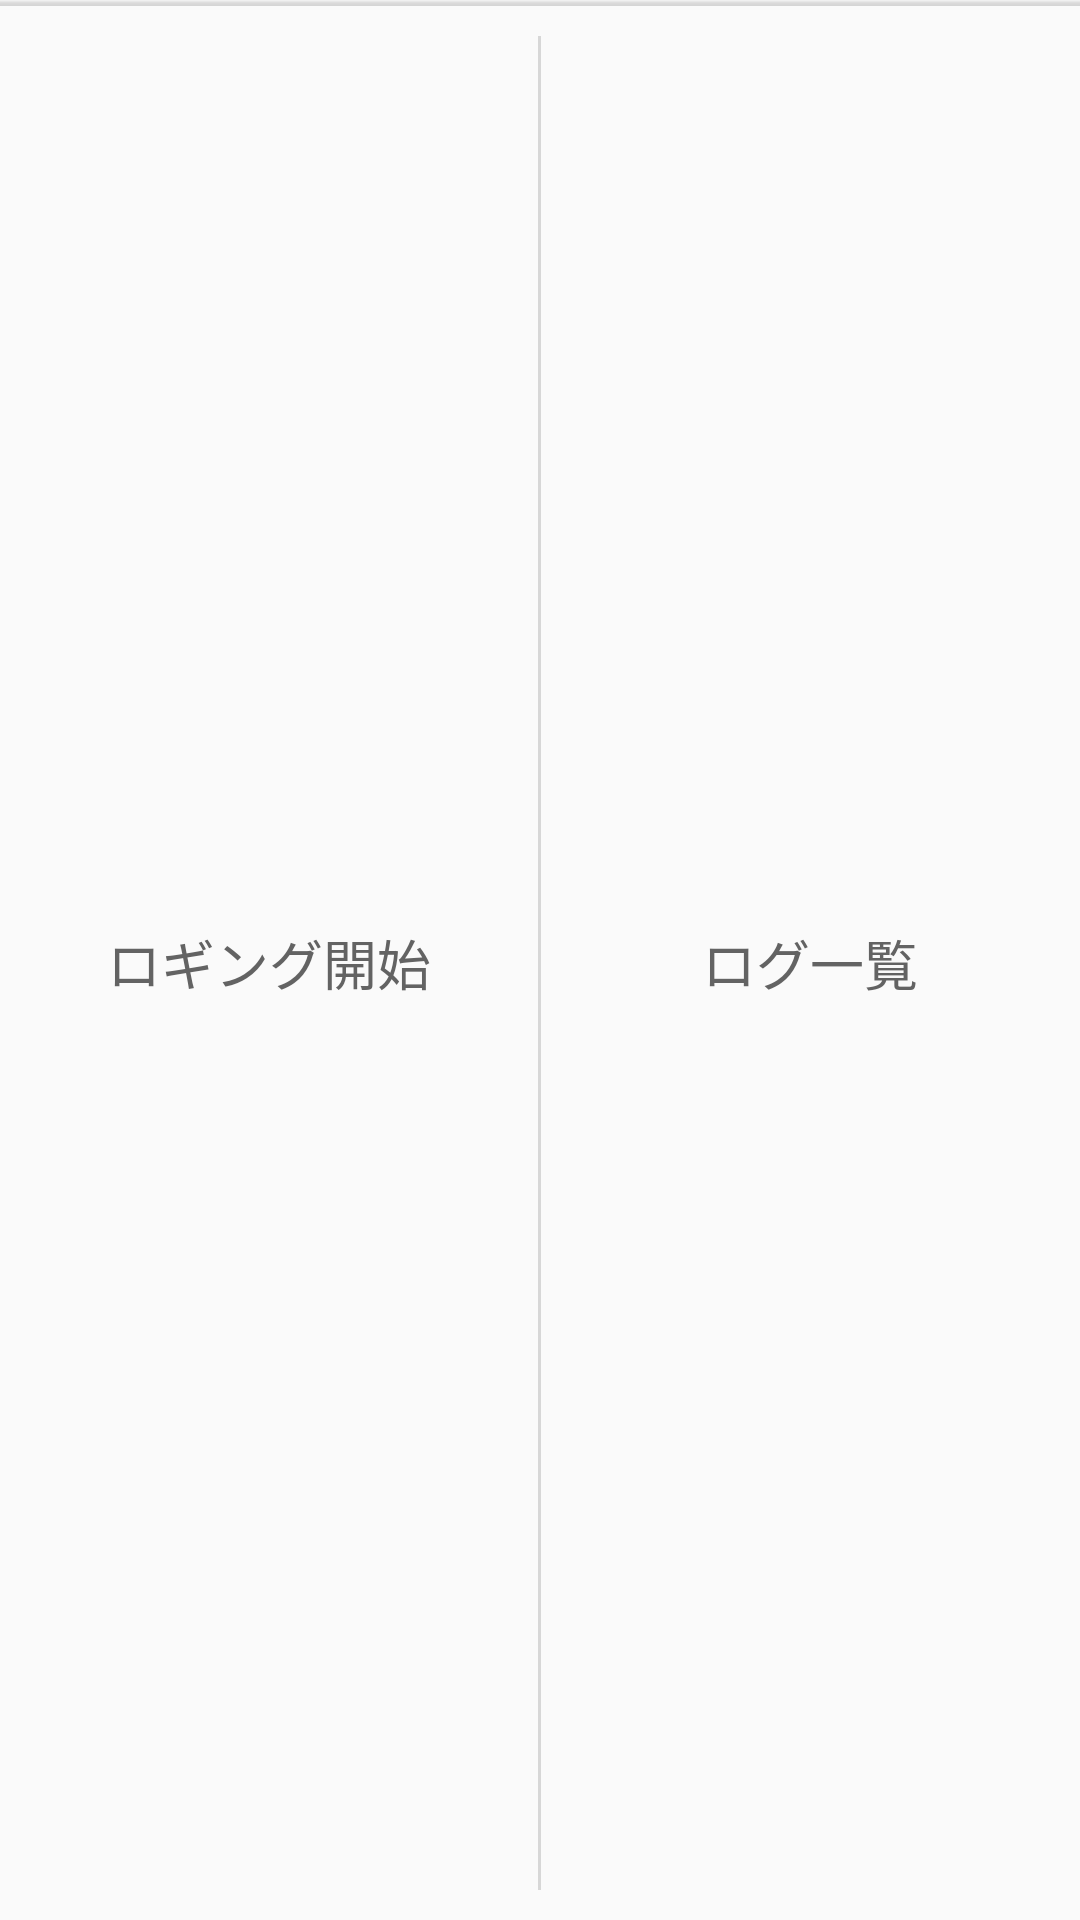

Produce the Android XML layout that renders to this screen, including the resource entries it uses.
<!-- AndroidManifest.xml: application theme AppTheme -->
<!-- res/layout/layout_bottom_navigation.xml -->
<LinearLayout xmlns:android="http://schemas.android.com/apk/res/android"
    android:layout_width="match_parent"
    android:layout_height="60dp"
    android:orientation="vertical"
    xmlns:app="http://schemas.android.com/apk/res-auto">
    <View
        android:layout_width="match_parent"
        android:layout_height="2dp"
        android:background="@drawable/ab_gradient"/>

    <LinearLayout
        android:layout_width="match_parent"
        android:layout_height="match_parent"
        android:orientation="horizontal">

        <LinearLayout
            android:id="@+id/layout_record"
            android:layout_width="0dp"
            android:layout_weight="1"
            android:gravity="center"
            android:clickable="true"
            android:background="?android:attr/selectableItemBackground"
            android:layout_height="match_parent"
            android:orientation="vertical">

            <ImageView
                android:id="@+id/imageView2"
                android:layout_width="match_parent"
                android:layout_height="wrap_content"
                android:tint="@color/red"
                app:srcCompat="@drawable/ic_fiber_manual_record_black_24dp" />

            <TextView
                android:id="@+id/textView2"
                android:layout_width="wrap_content"
                android:layout_height="wrap_content"
                android:textColor="#636363"
                android:textSize="18sp"
                android:text="ロギング開始" />

        </LinearLayout>
        <View
            android:layout_width="1dp"
            android:layout_height="match_parent"
            android:layout_marginTop="10dp"
            android:layout_marginBottom="10dp"
            android:background="#d7d7d7"/>
        <LinearLayout
            android:layout_width="0dp"
            android:layout_weight="1"
            android:layout_height="match_parent"
            android:gravity="center"
            android:clickable="true"
            android:onClick="tracksListener"
            android:background="?android:attr/selectableItemBackground"
            android:orientation="vertical">

            <ImageView
                android:id="@+id/imageView3"
                android:layout_width="match_parent"
                android:layout_height="wrap_content"
                android:tint="@color/dark_gray"
                app:srcCompat="@drawable/ic_format_list_bulleted_black_24dp" />

            <TextView
                android:id="@+id/textView3"
                android:layout_width="wrap_content"
                android:layout_height="wrap_content"
                android:textColor="#636363"
                android:textSize="18sp"
                android:text="ログ一覧" />
        </LinearLayout>
    </LinearLayout>
</LinearLayout>
<!-- resources referenced by this layout -->
<resources>
  <color name="dark_gray">#646464</color>
  <color name="red">#ff0000</color>
  <!-- drawable ab_gradient (drawable) -->
  <shape xmlns:android="http://schemas.android.com/apk/res/android"
         android:shape="rectangle">
  
      <gradient
          android:type="linear"
          android:centerColor="#559b9b9b"
          android:endColor="#55868585"
          android:startColor="#11a9a8a8"
          android:angle="270"/>
  </shape>
  <!-- drawable ic_fiber_manual_record_black_24dp (drawable) -->
  <vector xmlns:android="http://schemas.android.com/apk/res/android"
          android:width="24dp"
          android:height="24dp"
          android:viewportWidth="24.0"
          android:viewportHeight="24.0">
      <path
          android:pathData="M12,12m-8,0a8,8 0,1 1,16 0a8,8 0,1 1,-16 0"
          android:fillColor="#b3b3b3"/>
  </vector>
  <style name="AppTheme" parent="Theme.AppCompat.Light.NoActionBar">
          
          <item name="colorPrimary">@color/colorPrimary</item>
          <item name="colorPrimaryDark">@color/colorPrimaryDark</item>
          <item name="colorAccent">@color/colorAccent</item>
      </style>
  <color name="colorPrimary">#3F51B5</color>
  <color name="colorPrimaryDark">#303F9F</color>
  <color name="colorAccent">#FF4081</color>
</resources>
